pico-8 play session: hold → + tap 🅾

[t = 6 s] hold → ~6s, tap 🅾 ~10×
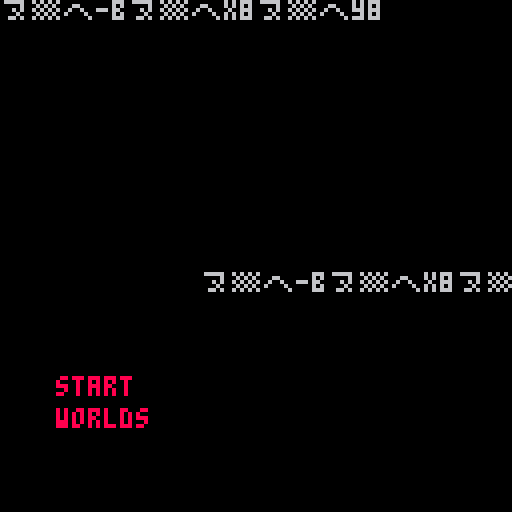

pico-8 cartridge
version 42
__lua__
-- [ astro ]
-- the sailor

function _init()
	t=0
	at=0
	ini_menu()
end

function ini_menu()
	ly=250
	_update60=upd_menu
	_draw=drw_menu
end

-->8
-- draws

function drw_menu()
	cls()
	
	?sp_men,0,0
	
	ly=easeoutbounce(at)*120
--	?sp_log,28,-60+ly
	?sp_log,-70+ly,68
	
	if ly==120 then
		?"start",14,94,8
		?"worlds",14,102,8
	end
	
end
-->8
-- updates

function upd_menu()
	upd_tmr()
	if at<1 then
	at+=0.008
	else
		at=1
	end
end
-->8
-- tools

function upd_tmr()
	if t>31000 then
		t=0
	else
		t+=1
	end
end

function lerp(f,t,w)
	return (t-f)/w
end

function easeoutbounce(t)
    local n1=7.5625
    local d1=2.75

    if (t<1/d1) then
        return n1*t*t;
    elseif(t<2/d1) then
        t-=1.5/d1
        return n1*t*t+.75;
    elseif(t<2.5/d1) then
        t-=2.25/d1
        return n1*t*t+.9375;
    else
        t-=2.625/d1
        return n1*t*t+.984375;
    end
end


--p8scii
sp_men="⁶-b⁶x8⁶y8         ᶜ1⁶.\0\0\0\0\0\0\0▮   ⁶.\0\0\0\0\0▮\0\0  \n⁶.\0\0\0\0\0█\0\0 ⁶.\0\0\0\0\0\0\0¹ ⁶.\0\0\0\0█\0\0\0⁶.\0⁴\0\0\0\0\0\0⁶-#ᶜ9⁶.\0\0\0\0\0█ヲヲ⁸⁶-#ᶜa⁶.\0\0\0\0█x⁴⁷⁶-#ᶜ4⁶.\0\0\0\0\0\0\0|⁸⁶-#ᶜ9⁶.\0\0\0\0\0◝◝⬇️⁸⁶-#ᶜa⁶.\0\0\0\0◝\0\0\0⁶-#ᶜ9⁶.\0\0\0\0\0⁷○◝⁸⁶-#ᶜa⁶.\0\0\0\0⁷x█\0⁶-#ᶜ9⁶.\0\0\0\0\0\0\0¹⁸⁶-#ᶜa⁶.\0\0\0\0\0\0¹⁶⁶-#      \n ᶜ1⁶.\0\0 \0\0\0\0█⁶-#⁶.\0\0\0⁸\0\0\0 ⁸⁶-#ᶜ2⁶.\0\0¹\0\0\0\0\0⁶-#ᶜ1⁶.²\0\0█\0\0▮⁸⁸⁶-#ᶜ5⁶.\0\0¹\0\0\0\0 ⁶-#ᶜ1⁶.\0\0\0\0\0\0$\0⁶-#ᶜ4⁶.\0\0\0\0█ら`\0⁸⁶-#ᶜ9⁶.\0█ナユx8う◜⁸⁶-#ᶜa⁶.█`▮⁸⁴⁴²¹²4ᶜ9⁶.?ヤ◝゜\n¹\0\0⁸⁶-#ᶜa⁶.\0\0\0\0⁴ᵉ゜?²4ᶜ9⁶.ヲよ²\0\0\0\0\0⁸⁶-#ᶜa⁶.\0@¹\0\0\0ナュ²4ᶜ9⁶.ヨヨナ█\0\0\0\0⁸⁶-#ᶜa⁶.ᵉᵉ\0@██\0¹⁶-#ᶜ4⁶.\0\0²⁶゛<|ヲ⁸⁶-#ᶜ9⁶.⁷ᶠ=yナら█\0⁸⁶-#ᶜa⁶.⁸0@█¹³³⁷⁶-#ᶜ9⁶.\0\0\0\0\0¹³³⁸⁶-#ᶜa⁶.\0\0\0\0¹²⁴⁴⁶-# ᶜ1⁶.\0\0\0\0\0⁴²\0   \n   ⁶-#⁶.\0¹\0⁴\0⁸¹█⁸⁶-#ᶜ2⁶.▮ ²\0\0\0\0\0⁶-#ᶜ5⁶.\0\0\0\0▮\0\0\0⁸⁶-#ᶜ9⁶.\0██ららららナ⁸⁶-#ᶜa⁶.█@@    ▮²2ᶜ4⁶.\0\0「アヒf18⁸⁶-#ᶜ8⁶.\0█ナ0「▤ウG⁸⁶-#ᶜ9⁶.○○⁷³¹¹\0\0⁸⁶-#ᶜa⁶.█\0\0\0\0\0\0\0²2ᶜ4⁶.\0\0?○pナナき⁸⁶-#ᶜ8⁶.\0\0\0\0ᶠ¹¹\0⁸⁶-#ᶜ9⁶.\0███\0「「^⁸⁶-#ᶜa⁶.◝○@\0█\0\0\0²8ᶜ9⁶.\0ᶠᶠ◝◝れく\0⁸⁶-#ᶜa⁶.◝ユユ\0\0 Pヘ²4ᶜ9⁶.\0²⁶⁷ᶠᶠ⁷⁶⁸⁶-#ᶜa⁶.³⁵¹⁸\0\0\0▒²4ᶜ9⁶.\0⁶⁶🅾️●⁷⬇️●⁸⁶-#ᶜa⁶.゛xっ@\0█⁴¹⁶-#ᶜ4⁶.\0¹³\0\0\0\0\0⁸⁶-#ᶜ9⁶.⁷ᵉᶜ、。=>?⁸⁶-#ᶜa⁶.⁸▮▮#\"BA@⁶-#ᶜ1⁶.☉\0▮\0\0\0\0\0⁸⁶-#ᶜ2⁶.\0\0\0\0¹\0¹\0⁶-#ᶜ1⁶.\0\0\0\0\0▮@\0⁶.\0\0▮\0\0\0¹\0⁶-#ᶜ4⁶.\0¹\0\0\0\0\0\0⁸⁶-#ᶜ5⁶.\0\0\0\0\0\0\0¹⁶-# \n⁶.\0\0\0\0\0\0▮\0ᶜ4⁶.\0\0\0⁸\0\0\0\0⁶-#ᶜ1⁶.\0\0\0²\0\0\0\0⁸⁶-#ᶜ2⁶.\0\0\0█\0\0\0\0⁶-#ᶜ1⁶.²\0\0@\0⁴\0\0⁸⁶-#ᶜ2⁶.\0▮\0\0\0\0\0\0⁸⁶-#ᶜ5⁶.\0@\0\0\0\0\0\0⁶-#ᶜ1⁶.\0\0\0\0\0⁸\0█⁸⁶-#ᶜ2⁶.\0\0⁴\0\0\0\0\0⁸⁶-#ᶜ4⁶.\0\0████\0\0⁸⁶-#ᶜ9⁶.ナナ````ナ`⁸⁶-#ᶜa⁶.▮▮▮▮▮▮▮▮²1ᶜ2⁶.█\0██ら\0\0き⁸⁶-#ᶜ4⁶.8??゜゜ᶠ゛゛⁸⁶-#ᶜ8⁶.Cら@` ユナ@⁸⁶-#ᶜ9⁶.⁴\0\0\0\0\0\0\0⁸⁶-#ᶜa⁶.\0\0\0\0\0\0¹\0²1ᶜ2⁶.¹\0³³³?゜b⁸⁶-#ᶜ4⁶.ュ|「\0\0\0\0\0⁸⁶-#ᶜ8⁶.\0¹⁴、<ら@\r⁸⁶-#ᶜ9⁶.²🐱ナナら\0█\0⁸⁶-#ᶜa⁶.\0\0\0\0\0\0 \0²1ᶜ2⁶.\0\0\0\0\0\0\0ᶜ⁸⁶-#ᶜ4⁶.\0pヲ😐😐ᶜᶜp⁸⁶-#ᶜ8⁶.ᶠ⁶³q2キネ🐱⁸⁶-#ᶜ9⁶.\0	⁴²¹!▮\0⁸⁶-#ᶜa⁶.ユ█\0\0@\0\0\0²4ᶜ8⁶.\0\0\0\0\0³;³⁸⁶-#ᶜ9⁶.ᶜ\n\n\r◜|⁴⁴⁸⁶-#ᶜa⁶.リレレラ¹\0\0\0²4ᶜ9⁶.ら\0\0``p|<⁸⁶-#ᶜa⁶.³れり█\0█\0@⁶-#ᶜ4⁶.\0\0\0\0³⁷⁷⁷⁸⁶-#ᶜ9⁶.?}z~|xpp⁸⁶-#ᶜa⁶.@🐱✽▒██☉☉⁶-#ᶜ1⁶.\0\0@\0\0\0\0▮⁸⁶-#ᶜ2⁶.⁴⁴\0\0⁸\0\0\0⁶-#ᶜ1⁶.\0\0\0⁴\0\0\0\0⁸⁶-#ᶜ5⁶.\0▮\0\0\0\0²\0⁶-#⁶.\0¹\0@\0 \0\0⁶-#ᶜ1⁶.\0\0\0\0\0 \0\0⁸⁶-#ᶜ5⁶.\0\0\0\0²\0\0\0⁶-#⁶.²\0\0\0¹\0\0\0\n ⁶.\0\0\0\0¹\0\0\0⁶.\0¹\0\0\0\0\0\0ᶜ1⁶.\0\0²\0⁴\0\0\0⁶-#⁶.█████웃██⁸⁶-#ᶜ2⁶.\0¹\0\0\0▮⁸\0⁸⁶-#ᶜ5⁶.\0\0\0\0¹\0\0\0⁸⁶-#ᶜ9⁶.`````@@@⁸⁶-#ᶜa⁶.▮▮▮▮▮   ²1ᶜ2⁶.```むッヒノd⁸⁶-#ᶜ4⁶.゛、、\0\0\0\0\0⁸⁶-#ᶜ8⁶.█²²D⁴\0\0█²1ᶜ2⁶.cムへエりユp1⁸⁶-#ᶜ8⁶.ᶜ□H00\0██²1ᶜ2⁶.<>?'g、⁘¥⁸⁶-#ᶜ4⁶.らら\0\0\0\0\0\0⁸⁶-#ᶜ8⁶.²¹らX▤ナホハ⁸⁶-#ᶜ9⁶.\0\0\0█\0\0\0\0²1ᶜ2⁶.\0\0o゜¥ユナ ⁸⁶-#ᶜ4⁶.◝○\0\0\0\0\0\0⁸⁶-#ᶜ8⁶.\0█…ナハ¹¹わ²1ᶜ2⁶.\0\0\0\0⁶³ᶠロ⁸⁶-#ᶜ4⁶.りナナナナ\0\0\0⁸⁶-#ᶜ8⁶.¥゜▶▶■▮▮⁸⁸⁶-#ᶜ9⁶.$\0⁸⁸⁸ナナ\0⁶-#ᶜ2⁶.\0\0\0\0\0\0⁷⁷⁸⁶-#ᶜ4⁶.⁷³³¹\0\0\0\0⁸⁶-#ᶜ8⁶.\0\0▮\0\0\0⁸\0⁸⁶-#ᶜ9⁶.pthz;=08⁸⁶-#ᶜa⁶.☉☉░░DB@@⁶-#ᶜ1⁶.\0\0█\0²²\0\0⁸⁶-#ᶜ2⁶.\0²\0\0\0\0\0\0⁶-#⁶.\0\0¹\0\0\0\0\0⁸⁶-#ᶜ5⁶.\0\0\0\0\0\0▮\0⁶-#ᶜ1⁶.\0\0⁴\0\0\0\0⁴⁸⁶-#ᶜ5⁶.\0\0\0⁴\0\0\0\0⁶-#ᶜ1⁶.\0\0\0\0\0\0\0 ⁸⁶-#ᶜ5⁶.\0²\0\0\0\0\0\0⁶-#ᶜc⁶.\0\0\0\0\0\0▮\0\nᶜ5⁶.\0\0\0\0\0\0\0⁸⁶.\0\0\0\0\0\0\0⁴ᶜ2⁶.\0⁴\0\0\0▮\0\0 ⁶-#ᶜ1⁶.⁵⁴\0\0\0\0⁴\0⁸⁶-#ᶜ2⁶.\0²\0▮\0\0\0\0⁸⁶-#ᶜ5⁶.\0\0⁴\0\0\0\0\0⁸⁶-#ᶜ9⁶.██\0\0\0\0\0\0⁸⁶-#ᶜa⁶.@@██\0\0\0\0⁶-#ᶜ1⁶.よW◜^ュヲヲユ⁸⁶-#ᶜ2⁶.@そ\0き\0\0¹\0⁸⁶-#ᶜ9⁶.\0\0¹¹²⁴⁴⁸⁸⁶-#ᶜa⁶.\0\0\0\0¹²²⁴²1ᶜ2⁶.0ラ○⁴🐱⁘ Q⁸⁶-#ᶜ8⁶.³¹\0\0\0\0\0\0²1ᶜ2⁶.カけニネろくD\0⁸⁶-#ᶜ8⁶.*E²\0\0\0\0\0²1ᶜ2⁶. エエ◝ワ+T(⁸⁶-#ᶜ8⁶.る\0\0\0\0\0\0\0²1ᶜ2⁶.⌂❎ミレマU\0⁴⁸⁶-#ᶜ8⁶.th▮\0\0██\0⁸⁶-#ᶜ9⁶.\0\0\0\0\0\0\0█⁶-#ᶜ2⁶.⁷⁷³¹\0\0\0\0⁸⁶-#ᶜ5⁶.\0\0 \0\0\0\0\0⁸⁶-#ᶜ8⁶.\0\0\0²¹¹\0\0⁸⁶-#ᶜ9⁶.「「ᶜᶜ⁶²³¹⁸⁶-#ᶜa⁶.  ▮▮⁸⁴⁴²⁶-#ᶜ1⁶.\0 \0\0\0█\0\0⁸⁶-#ᶜ2⁶.\0\0\0\0\0\0▮\0⁸⁶-#ᶜ5⁶.\0\0\0\0\0⁴\0\0⁶-#ᶜ1⁶.\0\0\0\0⁸\0\0¹⁸⁶-#ᶜ2⁶.█\0\0\0\0\0\0\0⁸⁶-#ᶜ5⁶.	\0\0\0\0\0\0\0⁶-# ⁶-#ᶜ1⁶.P \0⁸\0\0\0\0⁸⁶-#ᶜc⁶. \0\0\0\0\0\0\0⁶-#ᶜ5⁶.▮\0⁴\0\0\0\0\0\n⁶-#ᶜ1⁶.\0\0\0\0\0\0 \0⁸⁶-#ᶜ5⁶.\0¹\0\0\0\0\0\0⁶-#⁶.\0\0\0 \0\0\0\0 ⁶-#ᶜ1⁶.\0\0\0\0▮\0\0@⁸⁶-#ᶜ5⁶.\0\0\0▮\0\0\0\0⁶-#ᶜ2⁶.²\0\0\0\0\0\0\0⁶-#ᶜ1⁶.ナら\0\0\0\0\0\0⁸⁶-#ᶜ2⁶.\0\0\0\0\0▮\0\0⁸⁶-#ᶜ5⁶.\0\0\0\0\0\0\0▮⁸⁶-#ᶜ9⁶.▮ ら\0\0\0\0\0⁸⁶-#ᶜa⁶.⁸▮ ら\0\0\0\0⁶-#ᶜ1⁶.ト◝◝◜ヲナ\0\0⁸⁶-#ᶜ2⁶. \0\0\0\0\0\0\0⁸⁶-#ᶜ9⁶.\0\0\0¹⁶「ナ\0⁸⁶-#ᶜa⁶.\0\0\0\0¹⁶「ナ²1ᶜ2⁶.\0▮☉\0\0\0█\0⁸⁶-#ᶜ9⁶.\0\0\0\0\0\0¹◜⁸⁶-#ᶜa⁶.\0\0\0\0\0\0\0¹⁶-#ᶜ1⁶.◝◝◝◝◝゜\0\0⁸⁶-#ᶜ9⁶.\0\0\0\0\0ナ○⁷⁸⁶-#ᶜa⁶.\0\0\0\0\0\0█x⁶-#ᶜ1⁶.?゜⁷³\0\0\0\0⁸⁶-#ᶜ8⁶.\0\0⁸\0\0\0\0\0⁸⁶-#ᶜ9⁶.ら`0ᶜ⁷¹\0\0⁸⁶-#ᶜa⁶.\0█@0⁸⁶¹\0⁶-#⁶.¹\0\0\0\0\0\0\0ᶜ1⁶.\0\0\0ᶜ@\0\0\0⁶-#⁶.\0\0\0\0\0\0\0¹⁸⁶-#ᶜ2⁶.²\0\0\0\0\0\0\0⁸⁶-#ᶜ5⁶.\0\0⁸\0\0\0\0\0⁶-#  ⁶-#ᶜ1⁶.\0\0\0\0²⁵²\0⁸⁶-#ᶜc⁶.\0\0\0\0\0²\0\0\n⁶-#⁶.\0\0█\0\0\0\0\0  ᶜ1⁶.\0\0¹\0\0\0\0\0⁶.\0\0\0▮\0\0\0\0⁶.\0\0 \0\0\0\0\0⁶-#⁶.⁴\0\0²\0\0\0\0⁸⁶-#ᶜ5⁶.\0\0¹\0\0\0\0\0⁶-#ᶜ2⁶.\0▮\0\0\0\0\0\0⁸⁶-#ᶜa⁶.◜\0\0\0\0\0\0\0⁶-#⁶.⁷\0\0\0\0\0\0\0 ᶜ1⁶.@\0\0\0\0⁸\0\0⁶-#⁶.\0\0⁴\0\0(\0\0⁸⁶-#ᶜ2⁶.\0\0\0\0 \0\0\0⁶-#    \n ⁶-#ᶜ1⁶.\0\0\0\0\0▮(▮⁸⁶-#ᶜc⁶.\0\0\0\0\0\0▮\0⁶-#ᶜ1⁶.\0\0\0\0\0\0⁴⁘     ⁶.\0\0\0\0\0\0\0⁴ ⁶.\0▮\0⁸\0¹\0\0 ᶜ4⁶.\0\0\0\0\0@\0\0  ᶜ1⁶.\0\0\0²\0\0\0\0\n  ⁶-#⁶.⁴\0\0■\0⁴\0\0⁸⁶-#ᶜ5⁶.\0⁴\0\n⁴\0\0\0⁸⁶-#ᶜc⁶.\0\0\0⁴\0\0\0\0⁸⁶-#ᶜd⁶.\0\0⁴\0\0\0\0\0⁶-#   ᶜ1⁶.\0\0\0\0 \0\0\0  ⁶.\0\0⁸\0\0\0\0\0      \n  ⁶-#⁶.\0\0\0\0\0\0⁴\n⁸⁶-#ᶜc⁶.\0\0\0\0\0\0\0⁴⁶-#     ᶜ1⁶.\0⁴\0\0\0\0\0\0       \n⁶-#⁶.\0\0⁸\0█\0█\0⁸⁶-#ᶜ2⁶.\0\0\0\0\0 \0\0⁸⁶-#ᶜ4⁶.\0\0\0\0\0@\0\0⁸⁶-#ᶜ9⁶.\0\0\0\0\0█\0\0⁶-#ᶜ1⁶.\0\0\0\0² ²\0⁸⁶-#ᶜ2⁶.\0\0¹\0\0「\0\0⁸⁶-#ᶜ4⁶.\0\0\0¹\0⁴\0¹⁸⁶-#ᶜ7⁶.\0\0\0\0\0¹\0\0⁸⁶-#ᶜ9⁶.\0\0\0\0¹²¹\0⁶-#ᶜ1⁶.⁴\0\0\0\0\0\0\0        ⁶.\0\0\0\0\0\0⁵\0    \n ᶜ2⁶.¹¹\0\0\0\0\0\0         ᶜ1⁶.\0\0\0\0\0⁸\0\0    \n⁶-#ᶜ6⁶.\0\0\0\0\0\0ᶠ♥⁸⁶-#ᶜ7⁶.\0\0\0\0\0◝ユx⁸⁶-#ᶜf⁶.\0\0\0\0◝\0\0\0⁶-#ᶜ6⁶.\0\0\0\0\0\0ᶠ♥⁸⁶-#ᶜ7⁶.\0\0\0\0\0◝ユx⁸⁶-#ᶜf⁶.\0\0\0\0◝\0\0\0⁶-#ᶜ6⁶.\0\0\0\0\0\0ᶠ♥⁸⁶-#ᶜ7⁶.\0\0\0\0\0◝ユx⁸⁶-#ᶜf⁶.\0\0\0\0◝\0\0\0⁶-#ᶜ6⁶.\0\0\0\0\0\0ᶠ♥⁸⁶-#ᶜ7⁶.\0\0\0\0\0◝ユx⁸⁶-#ᶜf⁶.\0\0\0\0◝\0\0\0⁶-#ᶜ6⁶.\0\0\0\0\0\0ᶠ♥⁸⁶-#ᶜ7⁶.\0\0\0\0\0◝ユx⁸⁶-#ᶜf⁶.\0\0\0\0◝\0\0\0⁶-#ᶜ6⁶.\0\0\0\0\0\0ᶠ♥⁸⁶-#ᶜ7⁶.\0\0\0\0\0◝ユx⁸⁶-#ᶜf⁶.\0\0\0\0◝\0\0\0⁶-#ᶜ6⁶.\0\0\0\0\0\0ᶠ♥⁸⁶-#ᶜ7⁶.\0\0\0\0\0◝ユx⁸⁶-#ᶜf⁶.\0\0\0\0◝\0\0\0⁶-#ᶜ6⁶.\0\0\0\0\0\0ᶠ♥⁸⁶-#ᶜ7⁶.\0\0\0\0\0◝ユx⁸⁶-#ᶜf⁶.\0\0\0\0◝\0\0\0⁶-#ᶜ6⁶.\0\0\0\0\0\0ᶠ♥⁸⁶-#ᶜ7⁶.\0\0\0\0\0◝ユx⁸⁶-#ᶜf⁶.\0\0\0\0◝\0\0\0⁶-#ᶜ6⁶.\0\0\0\0\0\0ᶠ♥⁸⁶-#ᶜ7⁶.\0\0\0\0\0◝ユx⁸⁶-#ᶜf⁶.\0\0\0\0◝\0\0\0⁶-#ᶜ1⁶.\0⁸\0\0\0\0\0\0⁸⁶-#ᶜ6⁶.\0\0\0\0\0\0ᶠ♥⁸⁶-#ᶜ7⁶.\0\0\0\0\0◝ユx⁸⁶-#ᶜf⁶.\0\0\0\0◝\0\0\0⁶-#ᶜ6⁶.\0\0\0\0\0\0ᶠ♥⁸⁶-#ᶜ7⁶.\0\0\0\0\0◝ユx⁸⁶-#ᶜf⁶.\0\0\0\0◝\0\0\0⁶-#ᶜ6⁶.\0\0\0\0\0\0ᶠ♥⁸⁶-#ᶜ7⁶.\0\0\0\0\0◝ユx⁸⁶-#ᶜf⁶.\0\0\0\0◝\0\0\0⁶-#ᶜ6⁶.\0\0\0\0\0\0ᶠ♥⁸⁶-#ᶜ7⁶.\0\0\0\0\0◝ユx⁸⁶-#ᶜf⁶.\0\0\0\0◝\0\0\0⁶-#ᶜ4⁶. \0\0\0\0\0\0\0⁸⁶-#ᶜ6⁶.\0\0\0\0\0\0ᶠ♥⁸⁶-#ᶜ7⁶.\0\0\0\0\0◝ユx⁸⁶-#ᶜf⁶.\0\0\0\0◝\0\0\0⁶-#ᶜ6⁶.\0\0\0\0\0\0ᶠ♥⁸⁶-#ᶜ7⁶.\0\0\0\0\0◝ユx⁸⁶-#ᶜf⁶.\0\0\0\0◝\0\0\0\n²5ᶜ6⁶.れニユ♥\0れGワ⁸⁶-#ᶜ7⁶.<゛ᶠ\0\0\0\0\0²5ᶜ6⁶.れニユ♥\0◝◝◝⁸⁶-#ᶜ7⁶.<゛ᶠ\0\0\0\0\0²5ᶜ6⁶.れニユ♥\0にヤか⁸⁶-#ᶜ7⁶.<゛ᶠ\0\0\0\0\0²5ᶜ6⁶.れニユ♥\0ヲュ◝⁸⁶-#ᶜ7⁶.<゛ᶠ\0\0\0\0\0²5ᶜ6⁶.れニユ♥\0◝◝◝⁸⁶-#ᶜ7⁶.<゛ᶠ\0\0\0\0\0²5ᶜ6⁶.れニユ♥\0◝◝◝⁸⁶-#ᶜ7⁶.<゛ᶠ\0\0\0\0\0²5ᶜ6⁶.れニユ♥\0◝◝◝⁸⁶-#ᶜ7⁶.<゛ᶠ\0\0\0\0\0²5ᶜ6⁶.れニユ♥\0ワエト⁸⁶-#ᶜ7⁶.<゛ᶠ\0\0\0\0\0²5ᶜ6⁶.れニユ♥\0゜゜?⁸⁶-#ᶜ7⁶.<゛ᶠ\0\0\0\0\0²5ᶜ6⁶.れニユ♥\0ュュ◜⁸⁶-#ᶜ7⁶.<゛ᶠ\0\0\0\0\0²5ᶜ6⁶.れニユ♥\0◝◝◝⁸⁶-#ᶜ7⁶.<゛ᶠ\0\0\0\0\0²5ᶜ6⁶.れニユ♥\0◝◝◝⁸⁶-#ᶜ7⁶.<゛ᶠ\0\0\0\0\0²5ᶜ6⁶.れニユ♥\0◝◝◝⁸⁶-#ᶜ7⁶.<゛ᶠ\0\0\0\0\0²5ᶜ6⁶.れニユ♥\0◝◝◝⁸⁶-#ᶜ7⁶.<゛ᶠ\0\0\0\0\0²5ᶜ6⁶.れニユ♥\0ュ◝◜⁸⁶-#ᶜ7⁶.<゛ᶠ\0\0\0\0\0²5ᶜ6⁶.れニユ♥\0◝◝◝⁸⁶-#ᶜ7⁶.<゛ᶠ\0\0\0\0\0"
sp_log="⁶-b⁶x8⁶y8    ⁶-#ᶜ1⁶.\0\0\0\0\0\0\0 ⁸⁶-#ᶜ2⁶.\0\0\0\0\0@ら█⁸⁶-#ᶜ7⁶.\0\0█\0\0\0\0\0⁸⁶-#ᶜ8⁶.\0\0\0\0ら█ @⁸⁶-#ᶜ9⁶.\0\0\0ら  \0\0⁸⁶-#ᶜd⁶.\0█@\0\0\0\0\0⁶-#ᶜ2⁶.\0\0\0\0\0\0 ■⁸⁶-#ᶜ6⁶.²A██\0\0█ナ⁸⁶-#ᶜ7⁶.、>○pナら@\0⁸⁶-#ᶜ8⁶.\0\0\0⁸、<•ᵉ⁸⁶-#ᶜ9⁶.\0\0\0⁷³³\0\0⁸⁶-#ᶜa⁶.\0\0\0\0\0\0⁴\0⁶-#ᶜ6⁶.\0\0\0\0¹¹¹\0⁸⁶-#ᶜd⁶.\0\0\0\0\0\0\0¹⁶-#         \n    ⁶-#ᶜ1⁶.\0█\0██ █…⁸⁶-#ᶜ2⁶.@\0\0\0\0\0 `⁸⁶-#ᶜ4⁶.\0\0\0\0 ▮「⁸⁸⁶-#ᶜ7⁶.\0\0\0\0\0ら@\0⁸⁶-#ᶜ8⁶.█\0\0\0\0\0\0\0⁸⁶-#ᶜ9⁶.\0\0\0\0▮⁸\0\0²1ᶜ2⁶.⁸\0\0\0\0\0\0\0⁸⁶-#ᶜ3⁶.\0\0\0\0\0\0\0█⁸⁶-#ᶜ4⁶.\0\0\0██\0\0\0⁸⁶-#ᶜ6⁶.`\0  \0\0\0▮⁸⁶-#ᶜ7⁶.\0\0\0▮ らら\0⁸⁶-#ᶜ8⁶.⁷\0\0\0\0\0\0\0⁸⁶-#ᶜd⁶.█pかᵉᵉ「\0\0⁶-#ᶜ4⁶.\0\0\0¹\0\0\0\0⁸⁶-#ᶜ6⁶.\0\0¹\0\0\0\0\0⁸⁶-#ᶜ9⁶.\0\0\0²¹³¹\0⁸⁶-#ᶜa⁶.\0\0\0\0²\0\0\0⁸⁶-#ᶜb⁶.\0\0\0\0\0\0²¹⁶-#         \n⁶-#ᶜ6⁶.\0\0\0⁸⁴\0\0\0⁸⁶-#ᶜ7⁶.\0\0\0ユヲ◜◝◝⁶-#⁶.\0\0\0゜かトトト⁶-#ᶜ6⁶.\0\0\0¹\0\0\0\0⁸⁶-#ᶜ7⁶.\0\0\0◜◝◝◝◝⁶-#ᶜ6⁶.\0\0\0ᶜ\0\0\0\0⁸⁶-#ᶜ7⁶.\0\0\0ヨョョョョ⁶-#ᶜ2⁶.0\0\0\0\0\0\0\0⁸⁶-#ᶜ6⁶.\0\0\0█\0\0\0\0⁸⁶-#ᶜ7⁶.\0\0\0?よよよよ⁶-#ᶜ1⁶.ᶠ\0\0\0\0\0\0\0⁸⁶-#ᶜ6⁶.`@\0\0\0\0\0\0⁸⁶-#ᶜ7⁶.\0\0b◝◝◝◝◝⁸⁶-#ᶜd⁶.▮#¹\0\0\0\0\0⁶-#ᶜ7⁶.\0\0\0¹³⁷ᶠᶠ⁸⁶-#ᶜ8⁶.\0\0\0\0\0█らら⁸⁶-#ᶜ9⁶.\0\0\0\0\0@  ⁸⁶-#ᶜa⁶.\0\0\0\0█\0\0\0⁶-#ᶜ2⁶.\0\0\0\0\0\0@ら⁸⁶-#ᶜ8⁶.\0\0\0>????⁸⁶-#ᶜ9⁶.\0\0█@@ら█\0⁸⁶-#ᶜa⁶.\0\0\0▒█\0\0\0⁶-#ᶜ4⁶.\0\0⁸▮▮「ᶜ⁷⁸⁶-#ᶜ9⁶.\0⁷⁷ᵉᵉ⁷³\0⁸⁶-#ᶜa⁶.\0\0\0¹¹\0\0\0⁶-#       \n⁶-#ᶜ7⁶.よよよよよ◝◝◝⁸⁶-#ᶜd⁶.@\0\0\0\0\0\0\0⁶-#ᶜ7⁶.トトトトか゜゜゜⁶-#ᶜ6⁶.ら\0\0\0\0\0\0\0⁸⁶-#ᶜ7⁶.ᶠᶠ゜?○◝◜ュ⁸⁶-#ᶜd⁶.0\0\0\0\0\0\0\0⁶-#ᶜ6⁶.\r\0\0\0\0\0\0\0⁸⁶-#ᶜ7⁶.ナナナナナナニニ⁸⁶-#ᶜd⁶.▮\0\0\0\0\0\0\0⁶-#ᶜ6⁶.0\0\0\0\0\0\0\0⁸⁶-#ᶜ7⁶.♥♥♥♥♥♥♥♥⁸⁶-#ᶜd⁶.⁸\0\0\0\0\0\0\0⁶-#ᶜ7⁶.トトトトト◝◝◝⁸⁶-#ᶜd⁶. \0\0\0\0\0\0\0⁶-#ᶜ7⁶.ᶠᶠᶠᶠᶠ⁷³¹⁸⁶-#ᶜ8⁶.らららららららら⁸⁶-#ᶜ9⁶.        ⁶-#ᶜ2⁶.っら█\0\0\0\0\0⁸⁶-#ᶜ8⁶.77wワワワワワ⁶-#ᶜ2⁶.³³# ▮⁸\0\0⁸⁶-#ᶜ4⁶.▮8▮\0\0\0\0\0⁸⁶-#ᶜ8⁶.\0\0\0³³³³³⁶-#       \n⁶-#ᶜ5⁶.\0\0\0\0\0\0よよ⁸⁶-#ᶜ6⁶.◝\0◝よよよ\0\0⁸⁶-#ᶜ7⁶.\0◝\0\0\0\0\0\0⁶-#ᶜ5⁶.\0\0\0\0\0\0トト⁸⁶-#ᶜ6⁶.゜\0トトトト\0\0⁸⁶-#ᶜ7⁶.\0ト\0\0\0\0\0\0⁶-#ᶜ5⁶.\0\0\0\0\0█◝○⁸⁶-#ᶜ6⁶.ヲ\0◝◝◝○\0\0⁸⁶-#ᶜ7⁶.\0◝\0\0\0\0\0\0⁶-#ᶜ5⁶.\0\0\0\0\0¹ニナ⁸⁶-#ᶜ6⁶.ニ\0ニニニナ\0\0⁸⁶-#ᶜ7⁶.\0ニ\0\0\0\0\0\0⁶-#ᶜ5⁶.\0\0\0\0\0\0♥♥⁸⁶-#ᶜ6⁶.♥\0♥♥♥♥\0\0⁸⁶-#ᶜ7⁶.\0♥\0\0\0\0\0\0⁶-#ᶜ5⁶.\0\0\0\0\0\0トト⁸⁶-#ᶜ6⁶.◝\0◝トトト\0\0⁸⁶-#ᶜ7⁶.\0◝\0\0\0\0\0\0⁶-#ᶜ2⁶.ナ\0ナら█\0\0\0⁸⁶-#ᶜ5⁶.\0\0\0 `ら◆ᶠ⁸⁶-#ᶜ6⁶.³\0ᶠᶠᶠᶠ\0\0⁸⁶-#ᶜ7⁶.\0⁷\0\0\0\0\0\0⁸⁶-#ᶜ8⁶.\0ら\0\0\0\0\0\0⁸⁶-#ᶜ9⁶.\0 \0\0\0\0\0\0⁶-#ᶜ2⁶.ワ\0◝◝◝○\0\0⁸⁶-#ᶜ5⁶.\0\0\0\0\0█◝○⁸⁶-#ᶜ8⁶.\0◝\0\0\0\0\0\0⁶-#ᶜ2⁶.³\0³¹\0\0\0\0⁸⁶-#ᶜ5⁶.\0\0\0²³¹\0\0⁸⁶-#ᶜ8⁶.\0³\0\0\0\0\0\0⁶-#       \n                \n                \n                \n                \n                \n                \n                \n                \n                \n                \n                "
__gfx__
00000000000000000000000000000000000000000000000000000000000000000000000000000000000000000000000000000000000000000000000000000000
00000000000000000000000000000000000000000000000000000000000000000000000000000000000000000000000000000000000000000000000000000000
00700700000000000000000000000000000000000000000000000000000000000000000000000000000000000000000000000000000000000000000000000000
00077000000000000000000000000000000000000000000000000000000000000000000000000000000000000000000000000000000000000000000000000000
00077000000000000000000000000000000000000000000000000000000000000000000000000000000000000000000000000000000000000000000000000000
00700700000000000000000000000000000000000000000000000000000000000000000000000000000000000000000000000000000000000000000000000000
